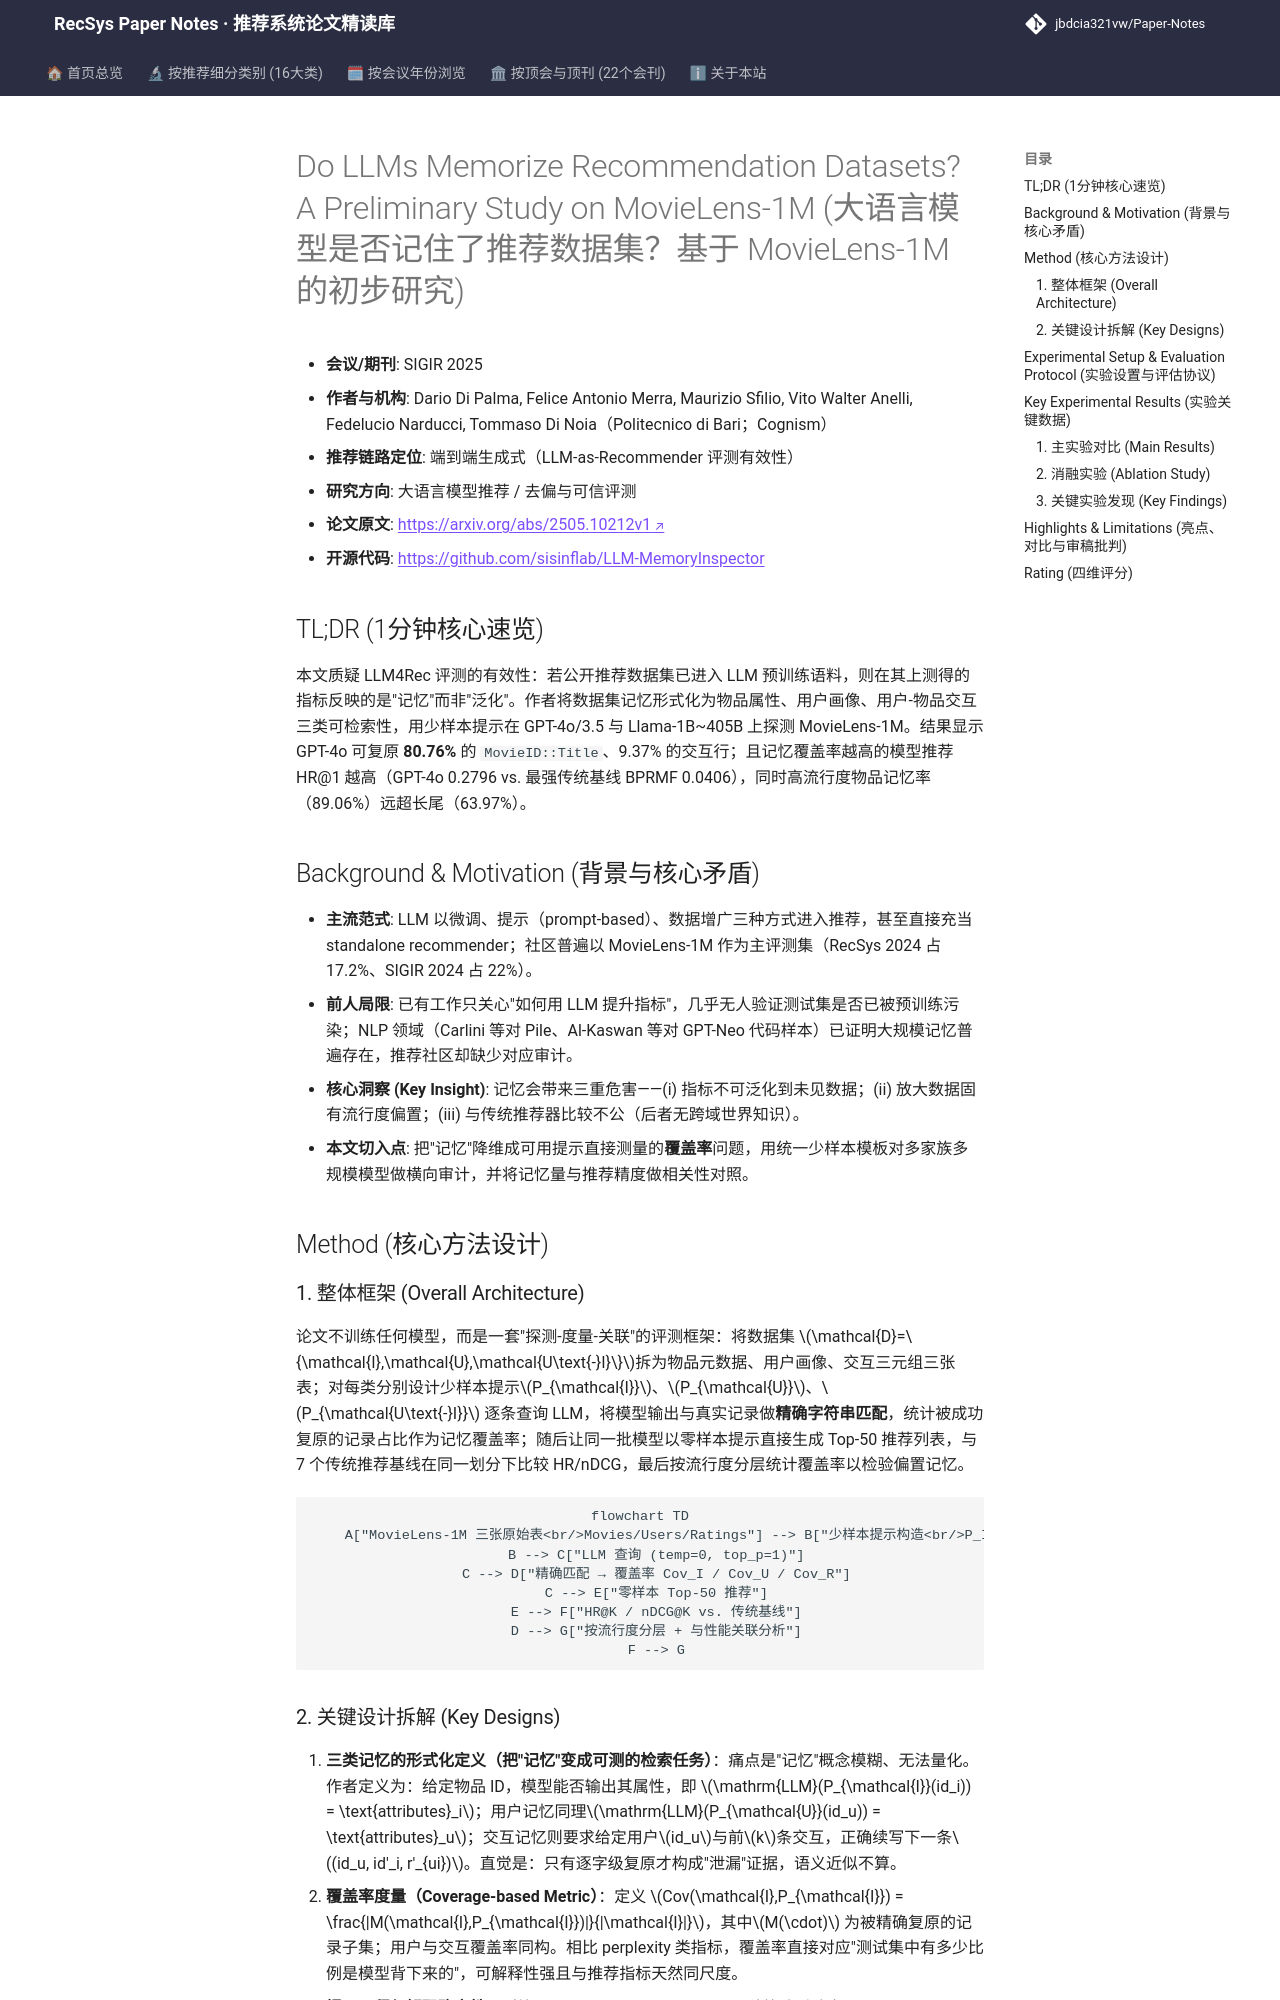

repository: jbdcia321vw/Paper-Notes · page: venues/SIGIR/2025/llm_rec/do_llms_memorize_recommendation_datasets_a_preliminary_study_on_movielens_1/index.html · generator: mkdocs

---
title: "[Paper Note] Do LLMs Memorize Recommendation Datasets? A Preliminary Study on MovieLens-1M"
description: "[SIGIR 2025][大语言模型推荐] 用少样本提示探测 GPT/Llama 对 MovieLens-1M 的物品、用户与交互记忆覆盖率，揭示记忆量与推荐性能强相关且放大流行度偏置。"
tags:
  - SIGIR 2025
  - 大语言模型推荐
  - 端到端生成式
  - 数据集记忆
  - 流行度偏置
date: 2026-11-14
venue: SIGIR
year: 2025
paper_url: "https://arxiv.org/abs/2505.10212"
code_url: "https://github.com/sisinflab/LLM-MemoryInspector"
categories:
  - llm_rec
  - debias_fairness_industrial
---

# Do LLMs Memorize Recommendation Datasets? A Preliminary Study on MovieLens-1M (大语言模型是否记住了推荐数据集？基于 MovieLens-1M 的初步研究)

- **会议/期刊**: SIGIR 2025
- **作者与机构**: Dario Di Palma, Felice Antonio Merra, Maurizio Sfilio, Vito Walter Anelli, Fedelucio Narducci, Tommaso Di Noia（Politecnico di Bari；Cognism）
- **推荐链路定位**: 端到端生成式（LLM-as-Recommender 评测有效性）
- **研究方向**: 大语言模型推荐 / 去偏与可信评测
- **论文原文**: [https://arxiv.org/abs/2505.10212v1](https://arxiv.org/abs/2505.10212v1)
- **开源代码**: [https://github.com/sisinflab/LLM-MemoryInspector](https://github.com/sisinflab/LLM-MemoryInspector)

## TL;DR (1分钟核心速览)

本文质疑 LLM4Rec 评测的有效性：若公开推荐数据集已进入 LLM 预训练语料，则在其上测得的指标反映的是"记忆"而非"泛化"。作者将数据集记忆形式化为物品属性、用户画像、用户-物品交互三类可检索性，用少样本提示在 GPT-4o/3.5 与 Llama-1B~405B 上探测 MovieLens-1M。结果显示 GPT-4o 可复原 **80.76%** 的 `MovieID::Title`、9.37% 的交互行；且记忆覆盖率越高的模型推荐 HR@1 越高（GPT-4o 0.2796 vs. 最强传统基线 BPRMF 0.0406），同时高流行度物品记忆率（89.06%）远超长尾（63.97%）。

## Background & Motivation (背景与核心矛盾)

- **主流范式**: LLM 以微调、提示（prompt-based）、数据增广三种方式进入推荐，甚至直接充当 standalone recommender；社区普遍以 MovieLens-1M 作为主评测集（RecSys 2024 占 17.2%、SIGIR 2024 占 22%）。
- **前人局限**: 已有工作只关心"如何用 LLM 提升指标"，几乎无人验证测试集是否已被预训练污染；NLP 领域（Carlini 等对 Pile、Al-Kaswan 等对 GPT-Neo 代码样本）已证明大规模记忆普遍存在，推荐社区却缺少对应审计。
- **核心洞察 (Key Insight)**: 记忆会带来三重危害——(i) 指标不可泛化到未见数据；(ii) 放大数据固有流行度偏置；(iii) 与传统推荐器比较不公（后者无跨域世界知识）。
- **本文切入点**: 把"记忆"降维成可用提示直接测量的**覆盖率**问题，用统一少样本模板对多家族多规模模型做横向审计，并将记忆量与推荐精度做相关性对照。

## Method (核心方法设计)

### 1. 整体框架 (Overall Architecture)

论文不训练任何模型，而是一套"探测-度量-关联"的评测框架：将数据集 $\mathcal{D}=\{\mathcal{I},\mathcal{U},\mathcal{U\text{-}I}\}$拆为物品元数据、用户画像、交互三元组三张表；对每类分别设计少样本提示$P_{\mathcal{I}}$、$P_{\mathcal{U}}$、$P_{\mathcal{U\text{-}I}}$ 逐条查询 LLM，将模型输出与真实记录做**精确字符串匹配**，统计被成功复原的记录占比作为记忆覆盖率；随后让同一批模型以零样本提示直接生成 Top-50 推荐列表，与 7 个传统推荐基线在同一划分下比较 HR/nDCG，最后按流行度分层统计覆盖率以检验偏置记忆。

```mermaid
flowchart TD
    A["MovieLens-1M 三张原始表<br/>Movies/Users/Ratings"] --> B["少样本提示构造<br/>P_I / P_U / P_U-I"]
    B --> C["LLM 查询 (temp=0, top_p=1)"]
    C --> D["精确匹配 → 覆盖率 Cov_I / Cov_U / Cov_R"]
    C --> E["零样本 Top-50 推荐"]
    E --> F["HR@K / nDCG@K vs. 传统基线"]
    D --> G["按流行度分层 + 与性能关联分析"]
    F --> G
```
